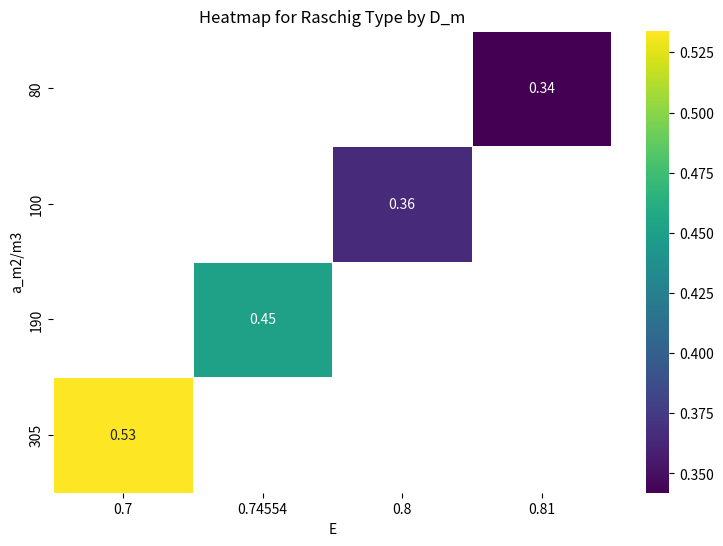
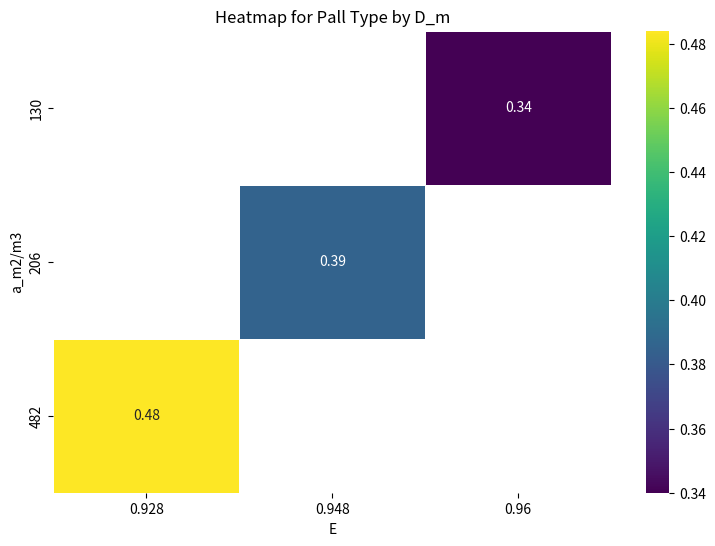

The matplotlib source for these figures, in order:
import pandas as pd
import seaborn as sns
import matplotlib.pyplot as plt

# Create the DataFrame
data = {
    "WRPT": [0.7872, 0.4395, 1.7089, 2.2149, 0.3272, 0.8653, 1.463],
    "D_m": [.452, .534, .365, .342, .484, .385, .340],
    "a_m2/m3": [190, 305, 100, 80, 482, 206, 130],
    "E": [0.74554, 0.7, 0.8, 0.81, 0.928, 0.948, 0.96],
    "size_mm": [25, 15, 38, 50, 10, 25, 38],
    "type": ['Raschig', 'Raschig', 'Raschig', 'Raschig', 'Pall', 'Pall', 'Pall']
}

df = pd.DataFrame(data)

value = 'D_m'
X = 'E'
Y= 'a_m2/m3'


# Separate data for each type
df_raschig = df[df['type'] == 'Raschig'].drop('type', axis=1)
df_pall = df[df['type'] == 'Pall'].drop('type', axis=1)

# Create heatmaps for each type
for i, (type_label, type_df) in enumerate([('Raschig', df_raschig), ('Pall', df_pall)], start=1):
    plt.figure(figsize=(9, 6))
    sns.heatmap(pd.pivot_table(type_df, values=value, index=Y, columns=X), annot=True, fmt=".2f", linewidths=.5, cmap='viridis')
    plt.title(f'Heatmap for {type_label} Type by {value}')
    plt.xlabel(X)
    plt.ylabel(Y)
    plt.show()
